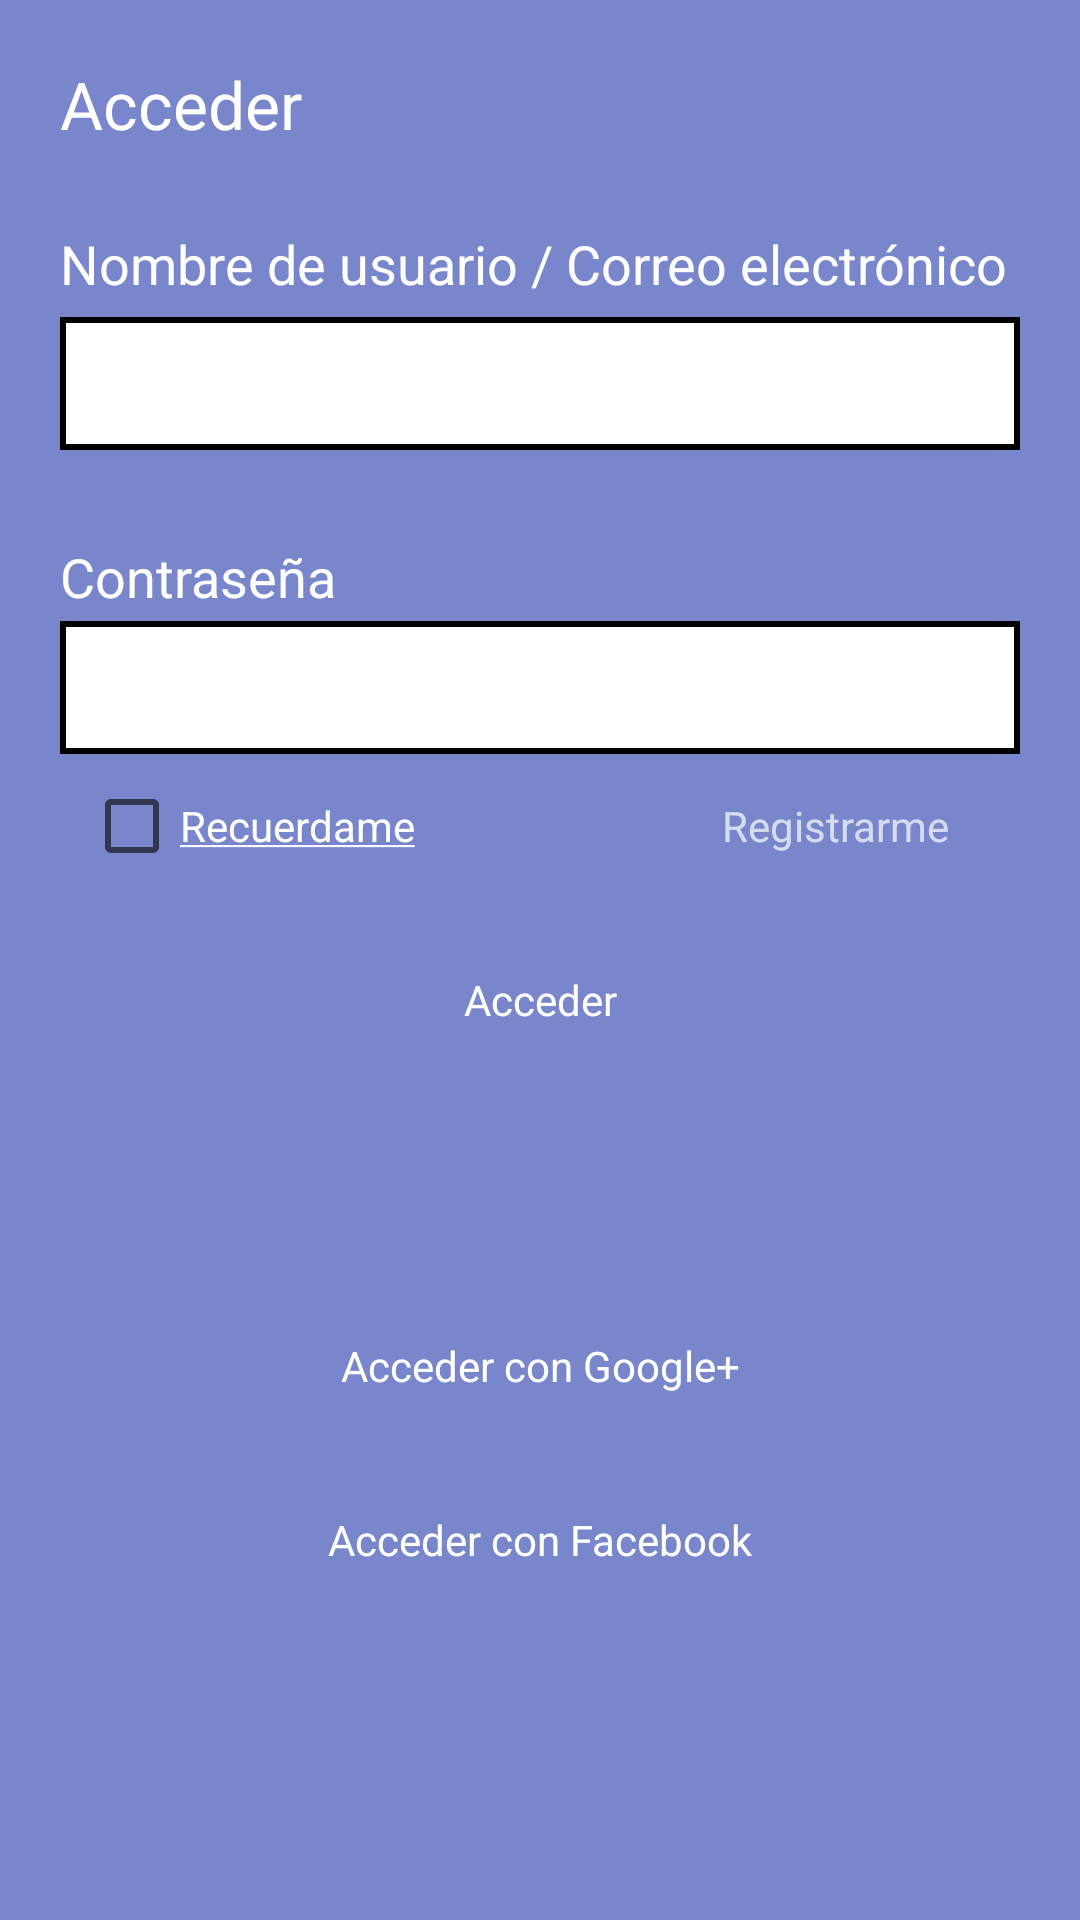

This screen was rendered from an Android layout file. Write that file and the resources it references.
<!-- AndroidManifest.xml: application theme AppTheme -->
<!-- res/layout/activity_login.xml -->
<?xml version="1.0" encoding="utf-8"?>
<LinearLayout
    xmlns:android="http://schemas.android.com/apk/res/android"
    xmlns:app="http://schemas.android.com/apk/res-auto"
    xmlns:tools="http://schemas.android.com/tools"
    android:layout_width="match_parent"
    android:layout_height="match_parent"
    android:background="@color/colorPrimary"
    android:orientation="vertical"
    android:padding="@dimen/lly_login_padding"
    android:weightSum="1"
    tools:context="com.example.loginlinearlayout.LoginActivity">

    <TextView
        android:id="@+id/txtV_SignIn"
        android:layout_width="match_parent"
        android:layout_height="wrap_content"
        android:layout_marginBottom="@dimen/txtV_SignIn_marginBottom"
        android:layout_weight="0.07"
        android:text="@string/txtV_SignIn"
        android:textAppearance="@style/TextAppearance.AppCompat.Large.Inverse"/>

    <TextView
        android:id="@+id/txtV_User"
        android:layout_width="match_parent"
        android:layout_height="wrap_content"
        android:layout_weight="0.06"
        android:labelFor="@+id/edT_User"
        android:text="@string/txtV_User"
        android:textAppearance="@android:style/TextAppearance.Medium.Inverse"/>

    <EditText
        android:id="@+id/edT_User"
        style="@style/LoginEditText"
        android:layout_width="match_parent"
        android:layout_height="wrap_content"
        android:layout_marginBottom="@dimen/edT_User_marginBottom"
        android:background="@drawable/shapeedittexts"
        android:inputType="text"/>

    <TextView
        android:id="@+id/txtV_Passw"
        android:layout_width="match_parent"
        android:layout_height="27dp"
        android:labelFor="@+id/edT_Passw"
        android:text="@string/txtV_Password"
        android:textAppearance="@android:style/TextAppearance.Medium.Inverse"/>

    <EditText
        android:id="@+id/edT_Passw"
        style="@style/LoginEditText"
        android:layout_width="match_parent"
        android:layout_height="wrap_content"
        android:background="@drawable/shapeedittexts"
        android:inputType="textPassword"/>

    <LinearLayout
        android:id="@+id/lly_SignOptions"
        android:layout_width="match_parent"
        android:layout_height="wrap_content"
        android:orientation="horizontal"
        android:padding="@dimen/lly_SignOptions_padding">
        <CheckBox
            android:id="@+id/chkB_Remember"
            style="@style/CheckBox_RememberMe"
            android:layout_width="0dp"
            android:layout_height="wrap_content"
            android:layout_weight="0.7"
            android:text="@string/btn_Remember"
            />

        <TextView
            android:id="@+id/txtV_SignUp"
            android:layout_width="0dp"
            android:layout_height="wrap_content"
            android:layout_weight="0.3"
            android:clickable="true"
            android:text="@string/btn_SignUp"
            android:textAppearance="@android:style/TextAppearance.Small.Inverse"/>
    </LinearLayout>

    
    <Button
        android:id="@+id/btn_SignIn"
        style="@style/Widget.Button.Transparent"
        android:layout_width="200dp"
        android:layout_height="wrap_content"
        android:layout_gravity="center"
        android:layout_marginBottom="@dimen/btn_SignIn_marginBottom"
        android:background="@color/colorFacebook"
        android:text="@string/btn_SignIn"/>

    <Button
        android:id="@+id/btn_GoogleLogin"
        style="@style/Widget.Button.Transparent"
        android:layout_width="match_parent"
        android:layout_height="wrap_content"
        android:background="@color/colorGoogle"
        android:drawableLeft="@drawable/ic_google"
        android:drawableStart="@drawable/ic_google"
        android:text="@string/btn_GoogleSign"/>

    <Button
        android:id="@+id/btn_FbLogin"
        style="@style/Widget.Button.Transparent"
        android:layout_width="match_parent"
        android:layout_height="wrap_content"
        android:background="@color/colorFacebook"
        android:drawableLeft="@drawable/ic_facebook"
        android:drawableStart="@drawable/ic_facebook"
        android:text="@string/btn_FBSign"/>
</LinearLayout>
<!-- resources referenced by this layout -->
<resources>
  <color name="colorPrimary">#7986cb</color>
  <dimen name="btn_SignIn_marginBottom">64dp</dimen>
  <dimen name="edT_User_marginBottom">30dp</dimen>
  <dimen name="lly_SignOptions_padding">8dp</dimen>
  <dimen name="lly_login_padding">20dp</dimen>
  <dimen name="txtV_SignIn_marginBottom">20dp</dimen>
  <!-- drawable shapeedittexts (drawable) -->
  <?xml version="1.0" encoding="utf-8"?>
  <shape xmlns:android="http://schemas.android.com/apk/res/android">
     <solid android:color="@android:color/white"/>
      <stroke android:color="@color/colorFacebook" android:width="2dp"/>
  </shape>
  <string name="btn_FBSign">Acceder con Facebook</string>
  <string name="btn_GoogleSign">Acceder con Google+</string>
  <string name="btn_Remember"><u>Recuerdame</u></string>
  <string name="btn_SignIn">Acceder</string>
  <string name="btn_SignUp">Registrarme</string>
  <string name="txtV_Password">Contraseña</string>
  <string name="txtV_SignIn">Acceder</string>
  <string name="txtV_User">Nombre de usuario / Correo electrónico</string>
  <style name="CheckBox_RememberMe" parent="@android:style/Widget.CompoundButton.CheckBox">
          <item name="android:textColor">@android:color/white</item>
          <item name="android:checkboxStyle">@android:color/darker_gray</item>
      </style>
  <style name="LoginEditText">
          <item name="android:padding">10dp</item>
      </style>
  <style name="Widget.Button.Transparent" parent="@android:style/Widget">
          
          <item name="android:background">@null</item>
          <item name="android:textAppearance">?android:attr/textAppearanceSmall</item>
          <item name="android:textColor">@android:color/white</item>
          <item name="android:layout_marginTop">10dp</item>
      </style>
  <style name="AppTheme" parent="Theme.AppCompat.Light.NoActionBar">
          
          <item name="colorPrimary">@color/colorPrimary</item>
          <item name="colorPrimaryDark">@color/colorPrimaryDark</item>
          <item name="colorAccent">@color/colorAccent</item>
      </style>
  <color name="colorPrimaryDark">#49599a</color>
  <color name="colorAccent">#e8eaf6</color>
</resources>
